Labelled photos from "Augmented", an image-classification folder in Leo-Thomas/K-Pipelines. The possible labels are: corrosion, no corrosion.

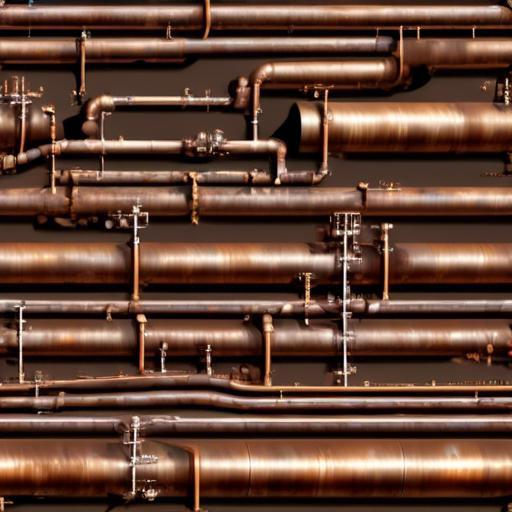
Label: no corrosion

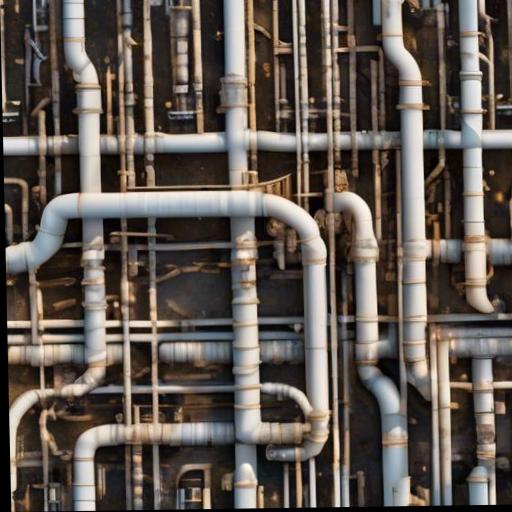
Label: no corrosion

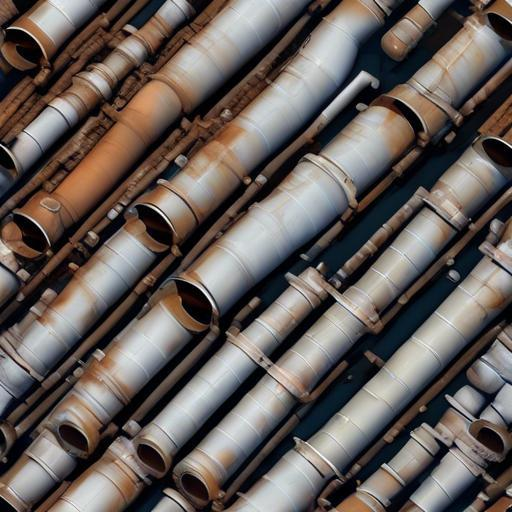
Label: corrosion

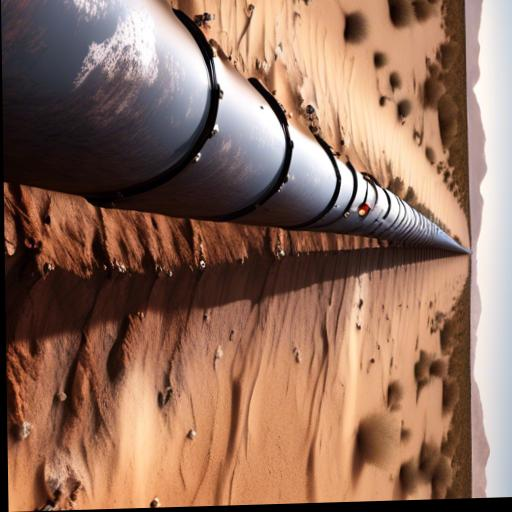
Label: corrosion

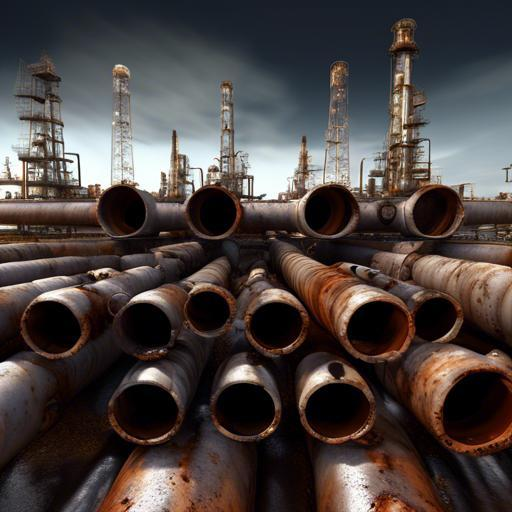
Label: corrosion

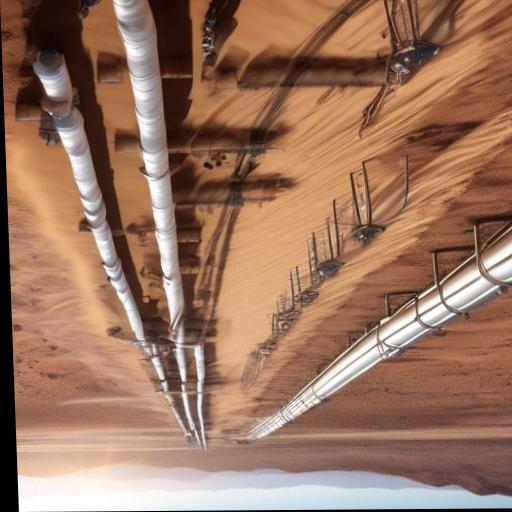
Label: no corrosion
